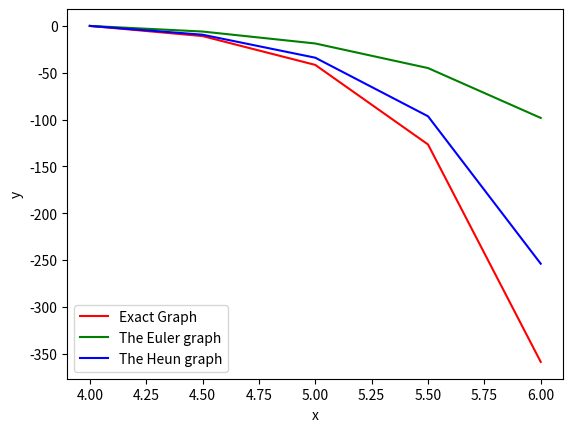

The script that saved this image:
#Euler and Huens
import math
import sympy as sm
import matplotlib.pyplot as plt 
import numpy as np

x = sm.symbols('x')
y = sm.symbols('y')
d_y = 2*y-3*x
a_limit = 4
b_limit = 6
h = 0.5

y_exact = 6/4*x+3/4-27/4*math.e**(2*x-8) #by diff methods
y_arr = []
def dif_y(x, y):
    return 2*y -3*x

x_arr = list(np.arange(a_limit, b_limit+h, h))

for i in x_arr:
    y_arr.append(y_exact.subs(x, i))
print(y_arr)
def Euler():
    print('Euler:')
    y_arr = [0]
    y = 0
    cnt = 0
    for i in x_arr:
        y = y + h*(dif_y(i, y_arr[-1]))
        y_arr.append(y)
        print('X'+str(cnt)+':', i, "                 ", 'Y'+str(cnt+1)+':', y)
        cnt+=1
    return y_arr[:-1]


def Huens():
    print('Huens:')
    y_arr = [0]
    p_arr = []
    cnt = 1
    for i in x_arr:
        p = y_arr[-1] + h*(dif_y(i, y_arr[-1]))
        p_arr.append(p)
        y = y_arr[-1] + h/2*(dif_y(i, y_arr[-1])+dif_y(i+h, p))
        y_arr.append(y)
        print('X'+str(cnt-1)+':', i, "            ", 'P'+str(cnt)+':', p, "       ", 'Y'+str(cnt)+':', y)
        cnt+=1
    return y_arr[:-1]
Euler_y_arr = Euler()
Huens_y_arr = Huens()
error_E = abs(y_arr[-1]-Euler_y_arr[-1])
error_H = abs(y_arr[-1]-Huens_y_arr[-1])
print('Errors:  ')
print('Euler Error:         ', error_E, "         Const=", str(error_E/h))
print('Huens Error:         ', error_H, "         Const=", str(error_H/(h**2)))
plt.plot(x_arr, y_arr, color = "red", label = "Exact Graph")
plt.plot(x_arr, Euler_y_arr, color = "green", label = "The Euler graph")
plt.plot(x_arr, Huens_y_arr, color = "blue", label = "The Heun graph")
plt.xlabel("x")
plt.ylabel("y")
plt.legend()
plt.show()
